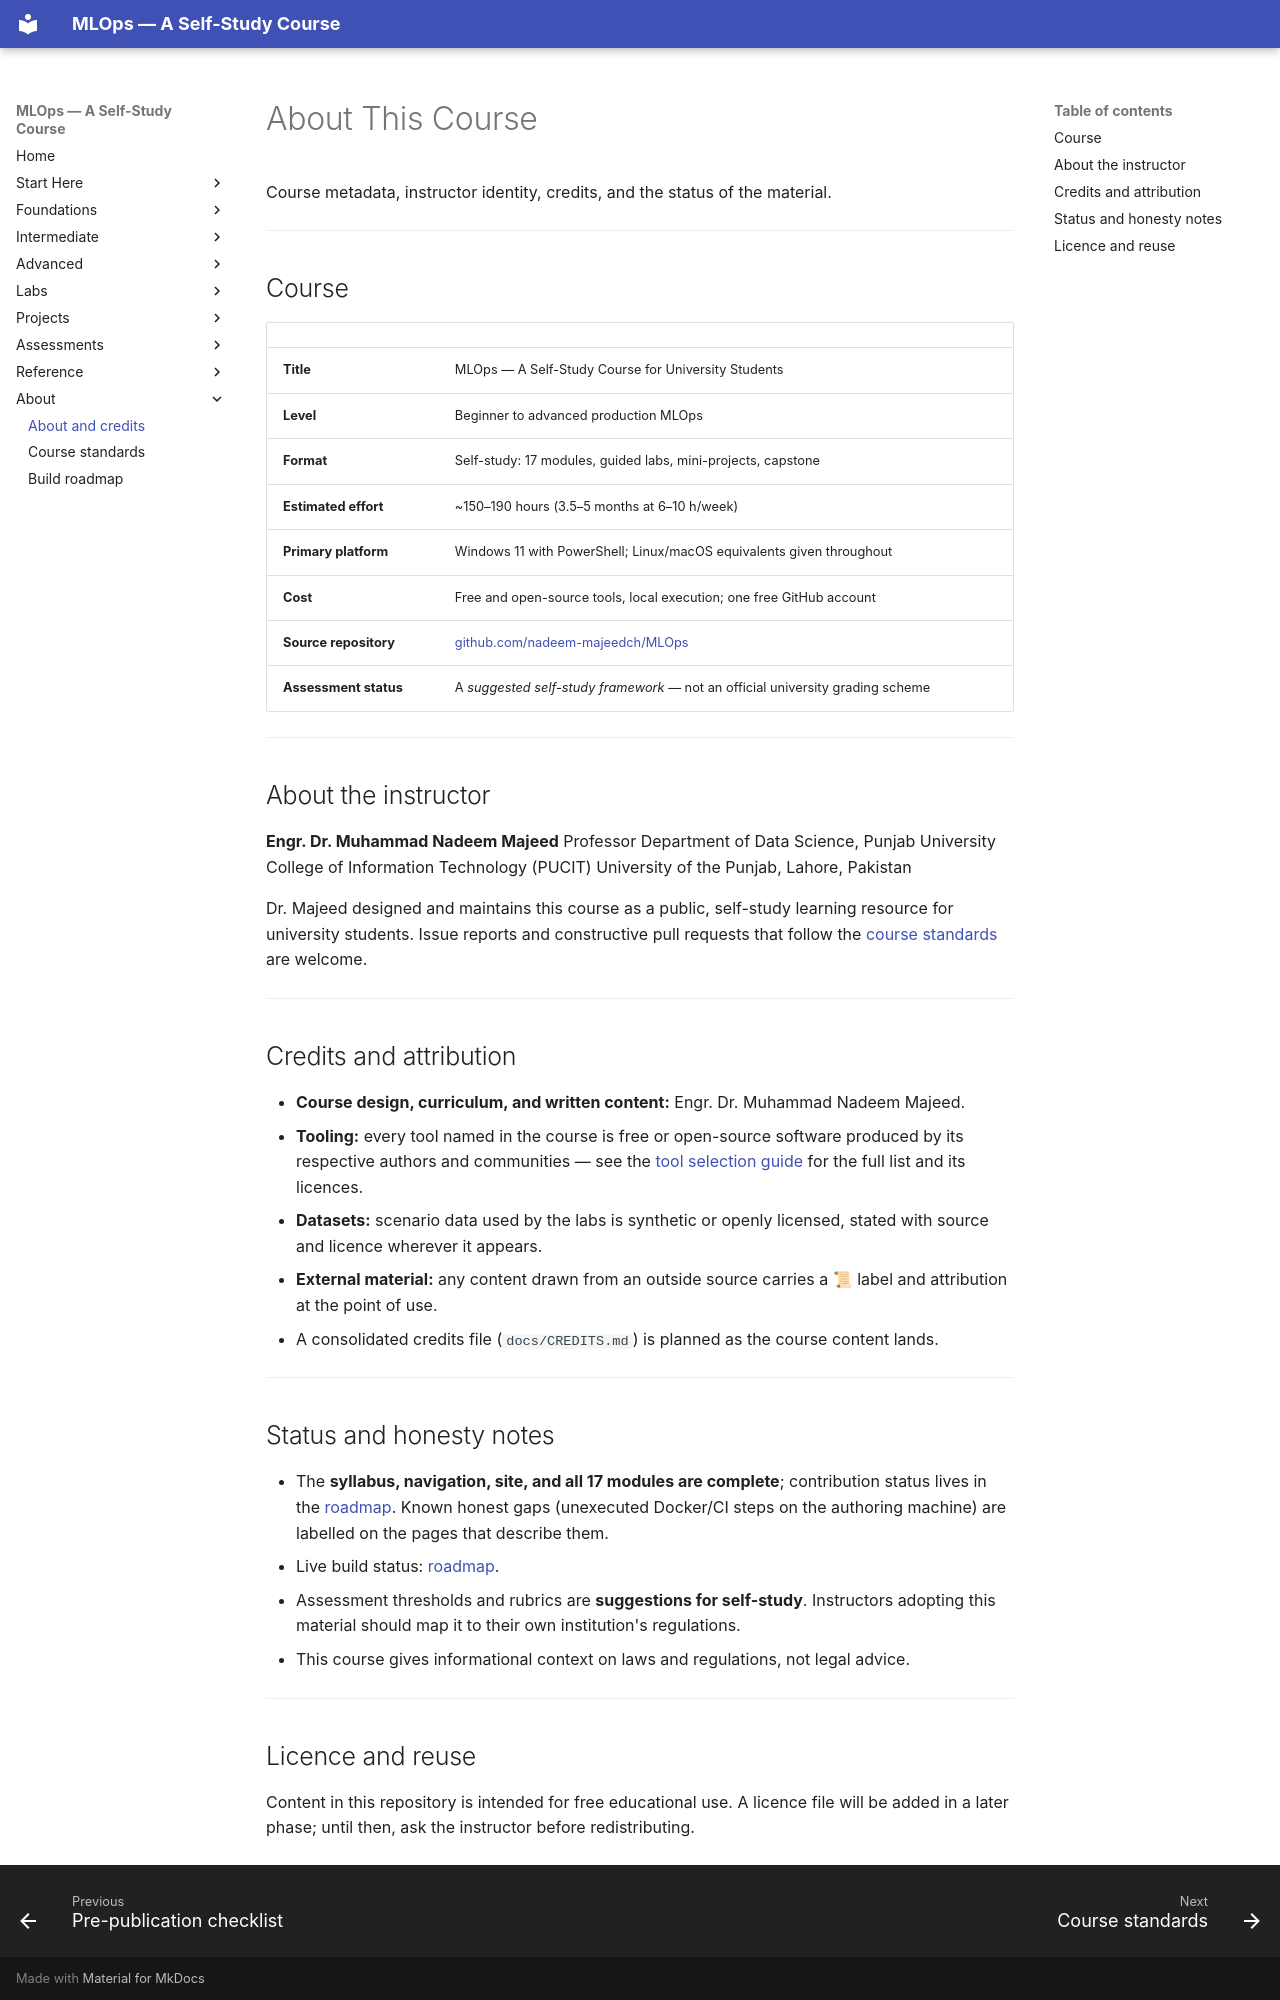

repository: nadeem-majeedch/MLOps2026 · page: about/index.html · generator: mkdocs

# About This Course

Course metadata, instructor identity, credits, and the status of the material.

---

## Course

| | |
|---|---|
| **Title** | MLOps — A Self-Study Course for University Students |
| **Level** | Beginner to advanced production MLOps |
| **Format** | Self-study: 17 modules, guided labs, mini-projects, capstone |
| **Estimated effort** | ~150–190 hours (3.5–5 months at 6–10 h/week) |
| **Primary platform** | Windows 11 with PowerShell; Linux/macOS equivalents given throughout |
| **Cost** | Free and open-source tools, local execution; one free GitHub account |
| **Source repository** | [github.com/nadeem-majeedch/MLOps](https://github.com/nadeem-majeedch/MLOps) |
| **Assessment status** | A *suggested self-study framework* — not an official university grading scheme |

---

## About the instructor

**Engr. Dr. Muhammad Nadeem Majeed**
Professor
Department of Data Science, Punjab University College of Information Technology (PUCIT)
University of the Punjab, Lahore, Pakistan

Dr. Majeed designed and maintains this course as a public, self-study learning
resource for university students. Issue reports and constructive pull requests
that follow the [course standards](../COURSE-STANDARDS.md) are welcome.

---

## Credits and attribution

- **Course design, curriculum, and written content:** Engr. Dr. Muhammad Nadeem Majeed.
- **Tooling:** every tool named in the course is free or open-source software
  produced by its respective authors and communities — see the
  [tool selection guide](../syllabus/tool-selection-guide.md) for the full list
  and its licences.
- **Datasets:** scenario data used by the labs is synthetic or openly licensed,
  stated with source and licence wherever it appears.
- **External material:** any content drawn from an outside source carries a 📜
  label and attribution at the point of use.
- A consolidated credits file (`docs/CREDITS.md`) is planned as the course
  content lands.

---

## Status and honesty notes

- The **syllabus, navigation, site, and all 17 modules are complete**;
  contribution status lives in the [roadmap](../ROADMAP.md). Known honest gaps
  (unexecuted Docker/CI steps on the authoring machine) are labelled on the
  pages that describe them.
- Live build status: [roadmap](../ROADMAP.md).
- Assessment thresholds and rubrics are **suggestions for self-study**. Instructors
  adopting this material should map it to their own institution's regulations.
- This course gives informational context on laws and regulations, not legal advice.

---
